Image classification data set "exercise_quality_v1" (ody09/GymProject on GitHub). Class labels (6): bicep curl bad form, bicep curl good form, push-up bad form, push-up good form, squat bad form, squat good form.

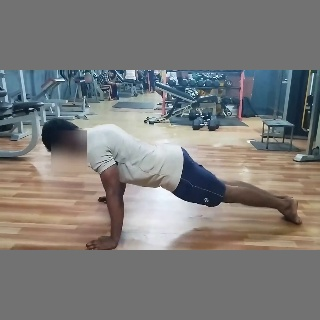
Label: push-up good form

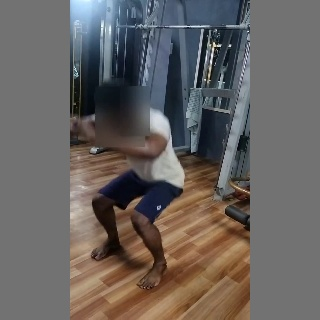
Label: squat bad form

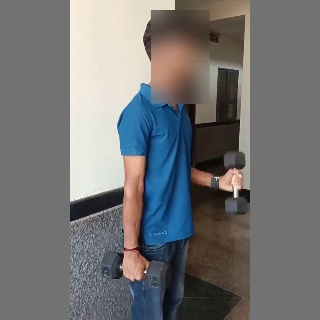
Label: bicep curl good form

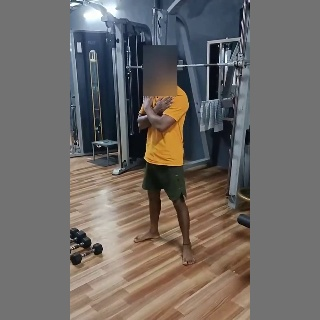
Label: squat good form

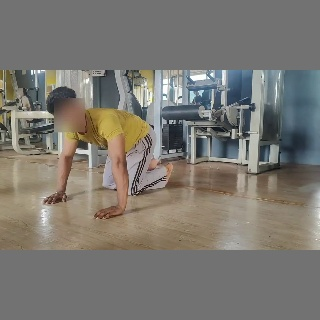
Label: push-up bad form

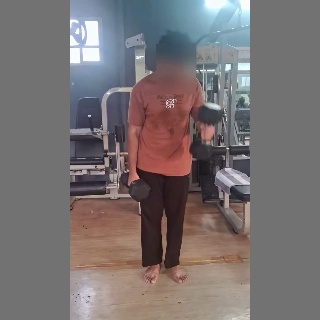
Label: bicep curl bad form
